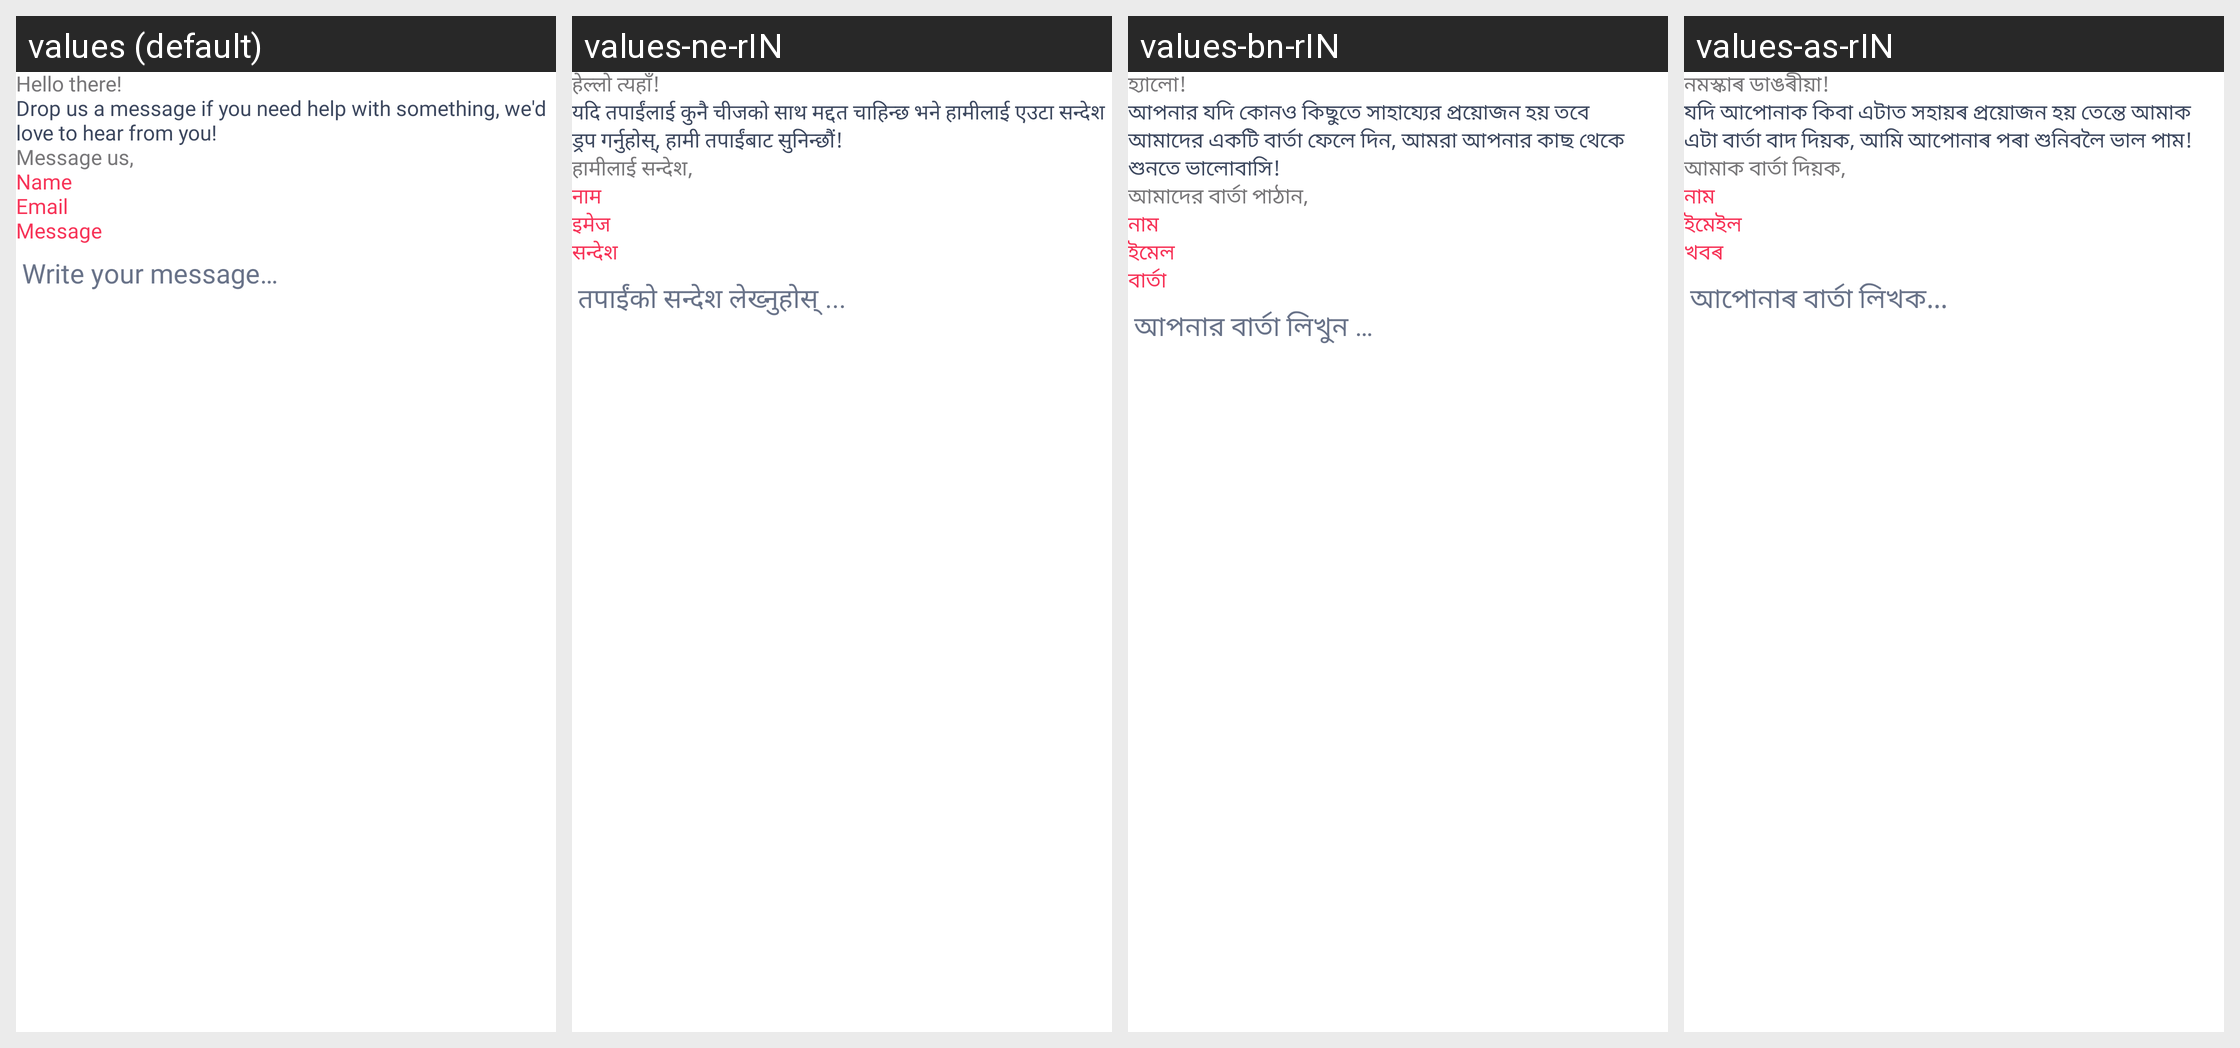

Locale-by-locale string values for the Android screen shown in this grid:
Android screen res/layout/activity_contact_us.xml rendered under 4 locales, left to right: values (default), values-ne-rIN, values-bn-rIN, values-as-rIN. Device: Nexus 5 (rendered at 1080×1920; each locale shown at half size, 540×960, under a caption strip naming it); theme AppTheme.
Other locales in the repository, not shown: values-gu-rIN, values-hi, values-kn-rIN, values-ml-rIN, values-mr-rIN, values-or-rIN, values-pa-rIN, values-ta-rIN, values-te-rIN.
Strings drawn on this screen, with the default value and each locale's value (text and hints the layout hard-codes, and strings that could not be matched under every locale, appear in the picture but are not listed):

help_there
  values: Hello there!
  values-ne-rIN: हेल्लो त्यहाँ!
  values-bn-rIN: হ্যালো!
  values-as-rIN: নমস্কাৰ ডাঙৰীয়া!

drop_msg
  values: Drop us a message if you need help with something, we'd love to hear from you!
  values-ne-rIN: यदि तपाईंलाई कुनै चीजको साथ मद्दत चाहिन्छ भने हामीलाई एउटा सन्देश ड्रप गर्नुहोस्, हामी तपाईंबाट सुनिन्छौं!
  values-bn-rIN: আপনার যদি কোনও কিছুতে সাহায্যের প্রয়োজন হয় তবে আমাদের একটি বার্তা ফেলে দিন, আমরা আপনার কাছ থেকে শুনতে ভালোবাসি!
  values-as-rIN: যদি আপোনাক কিবা এটাত সহায়ৰ প্ৰয়োজন হয় তেন্তে আমাক এটা বাৰ্তা বাদ দিয়ক, আমি আপোনাৰ পৰা শুনিবলৈ ভাল পাম!

msg
  values: Message us,
  values-ne-rIN: हामीलाई सन्देश,
  values-bn-rIN: আমাদের বার্তা পাঠান,
  values-as-rIN: আমাক বাৰ্তা দিয়ক,

name
  values: Name
  values-ne-rIN: नाम
  values-bn-rIN: নাম
  values-as-rIN: নাম

email
  values: Email
  values-ne-rIN: इमेज
  values-bn-rIN: ইমেল
  values-as-rIN: ইমেইল

mesg
  values: Message
  values-ne-rIN: सन्देश
  values-bn-rIN: বার্তা
  values-as-rIN: খবৰ

write_your_message
  values: Write your message…
  values-ne-rIN: तपाईंको सन्देश लेख्नुहोस् ...
  values-bn-rIN: আপনার বার্তা লিখুন …
  values-as-rIN: আপোনাৰ বাৰ্তা লিখক...
